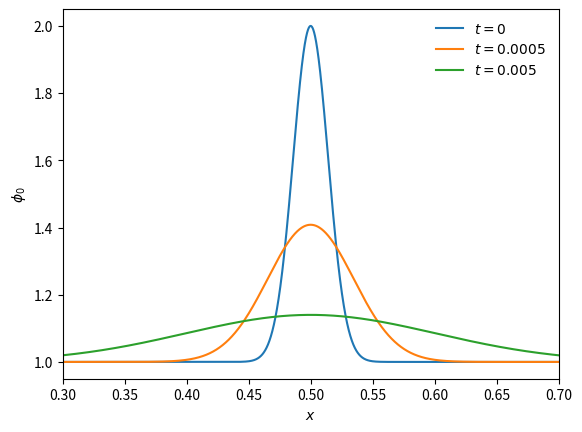

The script that saved this image:
# plot the analytic solution at various times and t0

import matplotlib.pyplot as plt
import numpy as np

def phi_a(t, x, xc, k, t0, phi1, phi2):
    """ analytic solution """

    return (phi2 - phi1)*np.sqrt(t0/(t + t0)) * \
        np.exp(-0.25*(x-xc)**2/(k*(t + t0))) + phi1


phi1 = 1
phi2 = 2

k = 1

npts = 16384
xmin = 0.0
xmax = 1.0

xc = 0.5*(xmin + xmax)
dx = (xmax - xmin)/npts

x = (np.arange(npts) + 0.5)*dx + xmin


#-----------------

t0 = 1.e-8
p8 = phi_a(0.0, x, xc, k, t0, phi1, phi2)

plt.plot(x, p8, label="$t_0 = 10^{-8}$")


t0 = 1.e-6
p6 = phi_a(0.0, x, xc, k, t0, phi1, phi2)

plt.plot(x, p6, label="$t_0 = 10^{-6}$")


t0 = 1.e-4
p4 = phi_a(0.0, x, xc, k, t0, phi1, phi2)

plt.plot(x, p4, label="$t_0 = 10^{-4}$")

plt.xlim(0.4,0.6)

plt.xlabel("$x$")
plt.ylabel("$\phi_0$")

plt.legend(frameon=False)

plt.savefig("phi_analytic.png", dpi=150)


#-----------------

plt.clf()

t0 = 1.e-4

pa = phi_a(0.0, x, xc, k, t0, phi1, phi2)
plt.plot(x, pa, label="$t = 0$")

pa = phi_a(0.0005, x, xc, k, t0, phi1, phi2)
plt.plot(x, pa, label="$t = 0.0005$")

pa = phi_a(0.005, x, xc, k, t0, phi1, phi2)
plt.plot(x, pa, label="$t = 0.005$")



plt.xlim(0.3,0.7)

plt.xlabel("$x$")
plt.ylabel("$\phi_0$")

plt.legend(frameon=False)

plt.savefig("phi_analytic_t.png", dpi=150)
